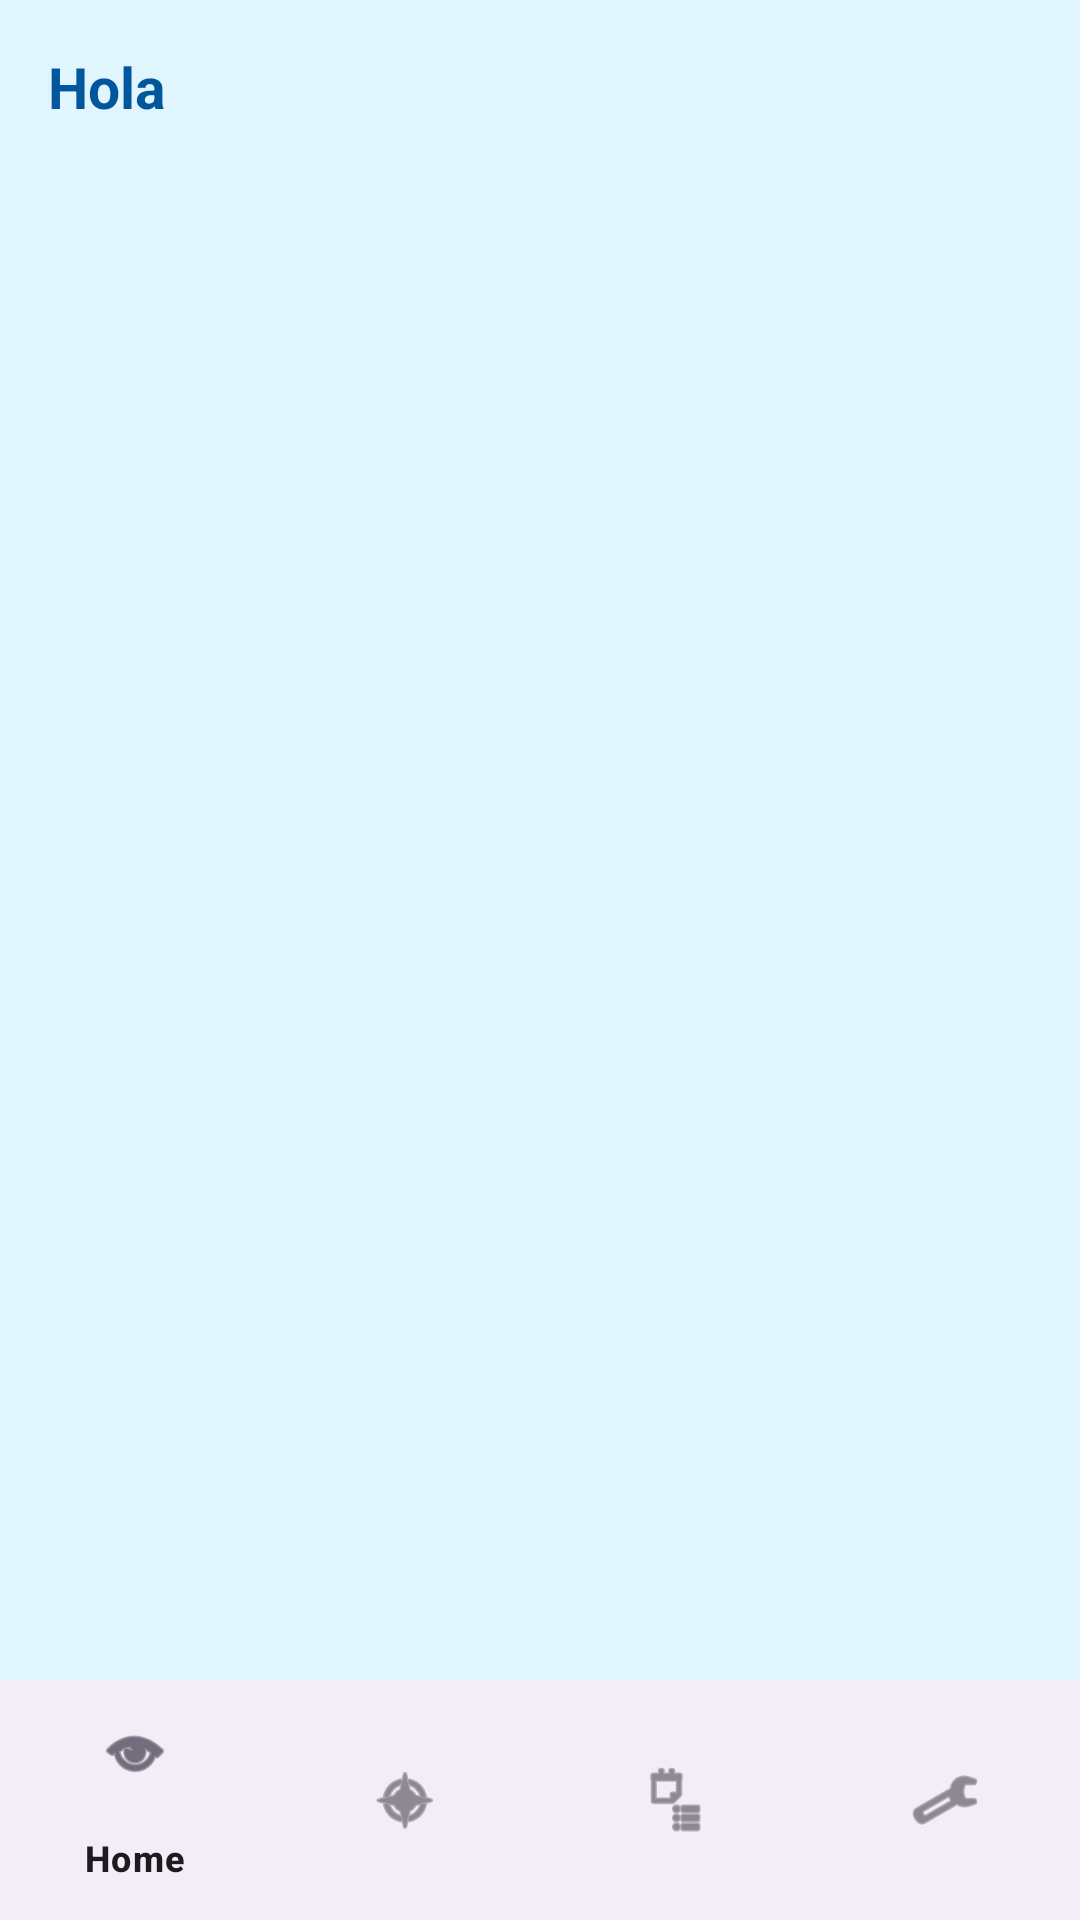

Here is an Android app screen rendered from its layout file. Give the layout XML and the strings, colors and styles it references.
<!-- AndroidManifest.xml: application theme Theme.MonitoreoAireApp -->
<!-- res/layout/activity_home.xml -->
<?xml version="1.0" encoding="utf-8"?>
<LinearLayout xmlns:android="http://schemas.android.com/apk/res/android"
    xmlns:app="http://schemas.android.com/apk/res-auto"
    android:orientation="vertical"
    android:layout_width="match_parent"
    android:layout_height="match_parent"
    android:background="#E1F5FE">

    <TextView
        android:id="@+id/txtBienvenida"
        android:text="Hola"
        android:textSize="19sp"
        android:textStyle="bold"
        android:textColor="#01579B"
        android:padding="16dp"
        android:layout_width="match_parent"
        android:layout_height="wrap_content" />

    <FrameLayout
        android:id="@+id/fragment_container"
        android:layout_width="match_parent"
        android:layout_height="0dp"
        android:layout_weight="1" />

    <com.google.android.material.bottomnavigation.BottomNavigationView
        android:id="@+id/bottomNav"
        android:layout_width="match_parent"
        android:layout_height="wrap_content"
        app:menu="@menu/bottom_nav_menu" />
</LinearLayout>
<!-- resources referenced by this layout -->
<resources>
  <style name="Theme.MonitoreoAireApp" parent="Base.Theme.MonitoreoAireApp" />
  <style name="Base.Theme.MonitoreoAireApp" parent="Theme.Material3.DayNight.NoActionBar">
          
          
      </style>
</resources>
